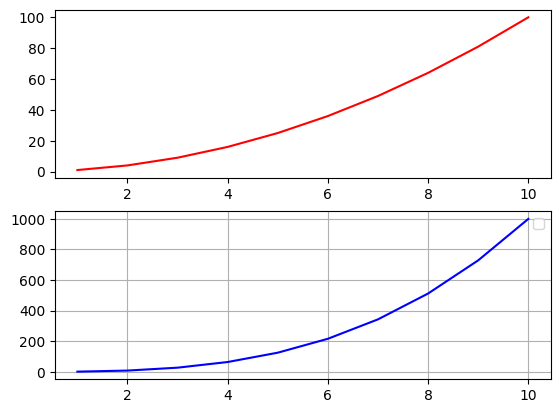

This figure's Python source:
#!/usr/bin/env python3
# -*- coding: utf-8 -*-


"""
	matplotlib test
"""

import matplotlib.pyplot as plt
import numpy as np
from pylab import mpl 

# 设置中文显示
mpl.rcParams['font.sans-serif'] = ['SimHei'] 
# 黑体	SimHei
# 微软雅黑	Microsoft YaHei
# 微软正黑体	Microsoft JhengHei
# 新宋体	NSimSun
# 新细明体	PMingLiU
# 细明体	MingLiU
# 标楷体	DFKai-SB
# 仿宋	FangSong
# 楷体	KaiTi
# 仿宋_GB2312	FangSong_GB2312
# 楷体_GB2312	KaiTi_GB2312

def plt_set_param(title, xlabel, ylabel):
	plt.title(title, fontsize=14)
	plt.xlabel(xlabel, fontsize=14)
	plt.ylabel(ylabel, fontsize=14)
	plt.tick_params(axis="both", labelsize=14)

squares = [1,4,9,16,25]

# 折线图
def plot01():
	plt.plot(squares)
	plt_set_param("Square Numbers", "value", "Square of value")
	plt.show()


def plot02():
	input_values = [1,2,3,4,5]
	plt_set_param("Square Numbers", "value", "Square of value")
	plt.plot(input_values, squares)
	plt.savefig("plt01_plot02.png")
	# plt.show()

def plot03():
	in_values = [1,2,3,4,5]
	y1 = [12,4,6,5,9]
	plt_set_param("折线图——平方", "value", "Square of value")
	plt.plot(in_values, squares)
	plt.plot(in_values, y1, color='red', linewidth=1.0, linestyle='--') # 叠加第2条折线图
	plt.savefig("plt01_plot03.png")


# 散点图
def scatter01():
	input_values = [1,2,3,4,5]
	plt_set_param("Square Numbers", "value", "Square of value")
	plt.scatter(input_values, squares, c=(0,0,0.8))
	plt.show()

def scatter02():
	xvalues = list(range(1,100))
	yvalues = [x**2 for x in xvalues]
	plt_set_param("散点图——平方值", "value", "Square of value")
	plt.scatter(xvalues, yvalues, c=yvalues, cmap=plt.cm.Blues)
	# plt.show()
	plt.savefig("plt01_scatter02.png", bbox_inches="tight")

def scatter03():
	xvalues = list(range(1,100))
	yvalues = [x**2 for x in xvalues]
	plt_set_param("散点图——平方值", "value", "Square of value")
	plt.scatter(xvalues, yvalues, c=yvalues, cmap=plt.cm.Blues)
	plt.grid(True)	# 显示网格
	plt.savefig("plt01_scatter03.png", bbox_inches="tight")


# 直方图
def bar01():
	xvalues = list(range(1,12))
	yvalues = [x**2 for x in xvalues]
	plt_set_param("平方值", "value", "Square of value")
	plt.bar(xvalues, yvalues)
	plt.grid(True)
	plt.xticks(xvalues)  # 修改x轴的刻度
	plt.savefig("plt01_bar01.png", bbox_inches="tight")

import numpy as np

def bar02():
	index = np.arange(5)
	print(index)
	xl01 = list(range(1,6))  # 只能用于计算，不能用于多数据的x轴显示
	yl01 = [x**2 for x in xl01]
	yl02 = [2,20,12,6,40]
	plt_set_param("平方值", "value", "Square of value")
	bar_width = 0.35
	plt.bar(index, yl01, bar_width, color='b')
	plt.bar(index+bar_width, yl02, bar_width, color='r')
	plt.grid(True)
	plt.xticks(index+bar_width, ['one','two','three','four','five'])  # 修改x轴的刻度,及显示文字
	plt.savefig("plt01_bar02.png", bbox_inches="tight")


def test_legend():
	x = np.arange(1, 11)

	fig = plt.figure(1)
	ax1 = plt.subplot(2, 1, 1)
	ax2 = plt.subplot(2, 1, 2)
	l1 = ax1.plot(x, x*x, 'r')  # 这里关键哦
	l2 = ax2.plot(x, x*x*x, 'b')  # 注意
	# 其中，loc表示位置的；
	plt.legend([l1, l2], ['first', 'second'], loc = 'upper right') 
	plt.grid(True)
	plt.show()

if __name__ == '__main__':
	# plot01()
	# plot02()	
	# plot03()
	# scatter01()		
	# scatter02()	
	# scatter03()	
	# bar01()	
	# bar02()
	test_legend()